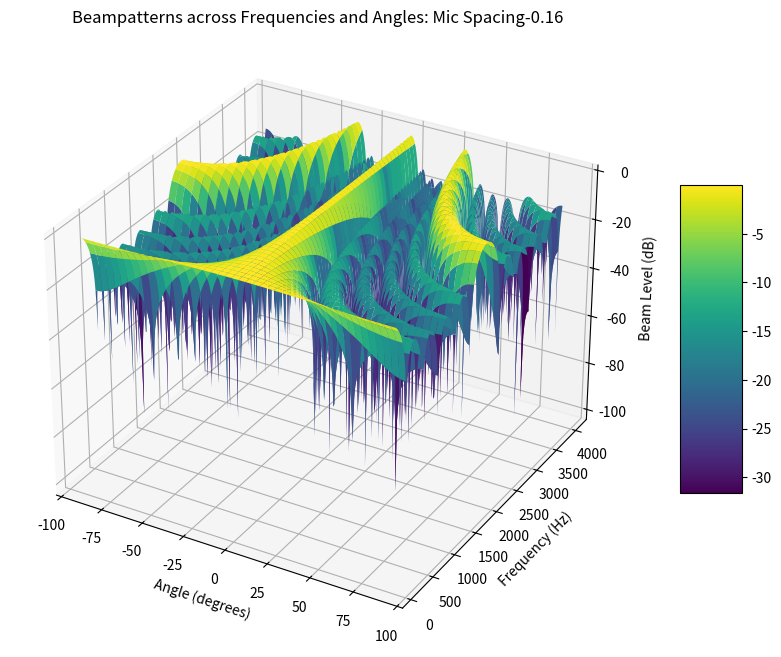

This figure's Python source:
import numpy as np
import matplotlib.pyplot as plt
from mpl_toolkits.mplot3d import Axes3D

def array_factor(N, d, wavelength, angles):
    """
    Calculate the array factor for a linear array.

    Parameters:
    N : int
        Number of microphones in the array.
    d : float
        Distance between adjacent microphones.
    wavelength : float
        Wavelength of the sound.
    angles : np.array
        Angles (in degrees) at which to calculate the array factor.

    Returns:
    np.array
        The array factor at each angle.
    """
    # Convert angles from degrees to radians
    theta = np.deg2rad(angles)
    # Calculate the wavenumber
    k = 2 * np.pi / wavelength
    # Array phase difference
    beta = k * d * np.sin(theta)
    # Array factor calculation using formula for linear array
    af = np.abs(np.sin(N * beta / 2) / (N * np.sin(beta / 2)))
    return af

# Array specifications
# N = 12  # Number of microphones
# d = 0.08  # Spacing between microphones in meters

N = 6  # Number of microphones
d = 0.16  # Spacing between microphones in meters

freq_lower = 100
freq_top = 4000
frequencies = np.arange(freq_lower, freq_top + 1, 10)  # Frequencies in Hz
c = 343  # Speed of sound in air in m/s
angles = np.linspace(-90, 90, 360)  # Angle range for plotting

# Prepare data for the 3D plot
beam_levels = np.zeros((len(frequencies), len(angles)))

for i, f in enumerate(frequencies):
    wavelength = c / f
    af = array_factor(N, d, wavelength, angles)
    beam_levels[i, :] = 20 * np.log10(af)

# Create a meshgrid for 3D plotting
A, F = np.meshgrid(angles, frequencies)

# Plotting
fig = plt.figure(figsize=(14, 8))
ax = fig.add_subplot(111, projection='3d')
surf = ax.plot_surface(A, F, beam_levels, cmap='viridis', edgecolor='none')
ax.set_xlabel('Angle (degrees)')
ax.set_ylabel('Frequency (Hz)')
ax.set_zlabel('Beam Level (dB)')
ax.set_title(f'Beampatterns across Frequencies and Angles: Mic Spacing-{d}')
fig.colorbar(surf, ax=ax, shrink=0.5, aspect=5)
plt.show()
